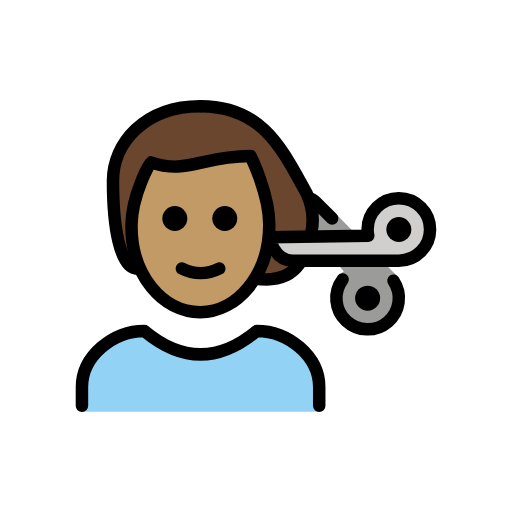
t = 0.00 s
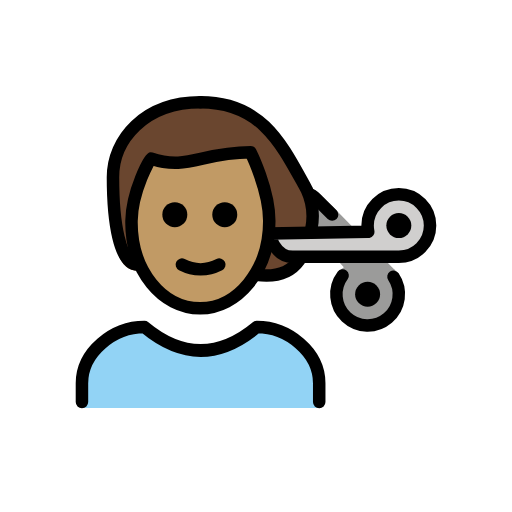
t = 0.79 s
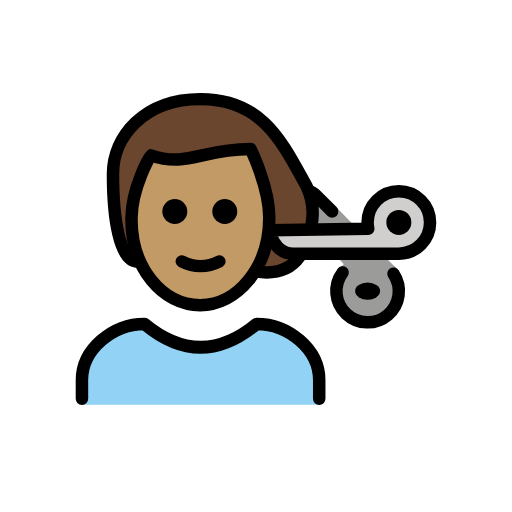
t = 1.43 s
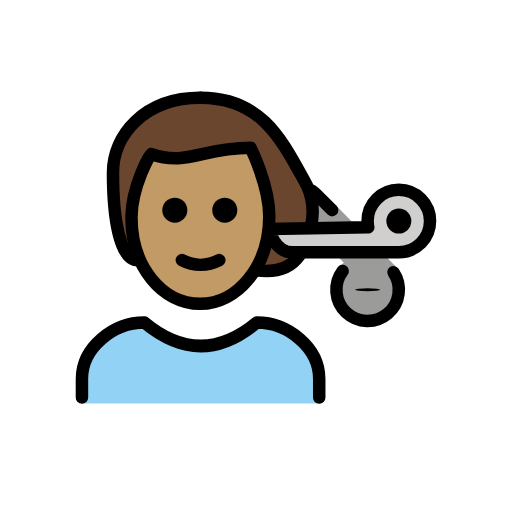
t = 2.10 s
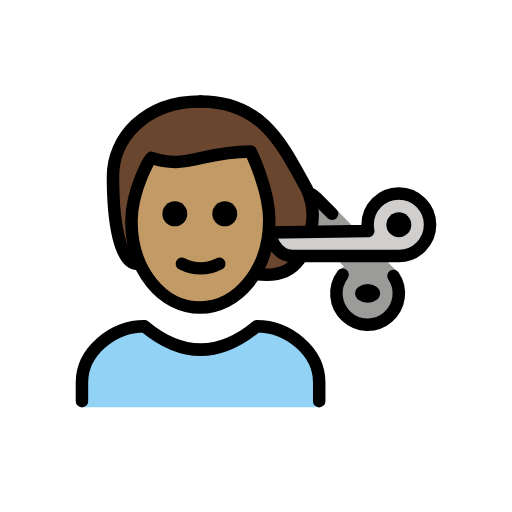
t = 2.85 s
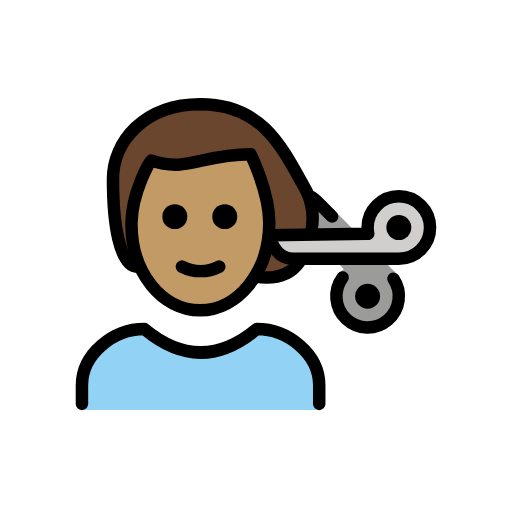
t = 3.41 s

The animated SVG that drew these frames (rendered in a browser with its animation timeline set to each time). Animation: 2 SMIL elements (animateTransform=2); one cycle of 4.20 s, repeats indefinitely.

<?xml version='1.0' encoding='utf-8'?>
<svg xmlns="http://www.w3.org/2000/svg" id="emoji" viewBox="-5 -5 82 82" width="200" height="200" role="img">
  <title>OpenMoji: man getting haircut: medium skin tone</title><g><g id="color">
    <path fill="#92d3f5" d="M8.125,60.9583V57c0-4.9941,5.0078-9,10-9q9,7.5,18,0c4.9941,0,10,4.0059,10,9v3.958" />
    <path fill="#9b9b9a" d="M58.0186,39.9505a5.0006,5.0006,0,1,1-8.1446-.2012L49.375,39l.6875-.5625-2.75-3.0625-1.5-3.625-.1943-4.3286,2.5732,1.2036L57.875,38.5s1.0625.9355,1,1.249" />
    <path fill="#d0cfce" d="M53.875,31.75a5.0351,5.0351,0,0,0,.1006,1L38.125,33s.75,3.75,3.75,3.75h17a5,5,0,1,0-5-5Z" />
  </g>
  <g id="skin">
    <path fill="#c19a65" d="M16.0615,31c0,9,4.9365,14,11,14C32.998,45,38.125,40,38.125,31a12.1332,12.1332,0,0,0-1-5,47.1379,47.1379,0,0,0-1.9992-6,45.9705,45.9705,0,0,1-16,1S16.0615,26,16.0615,31Z" />
  </g>
  <g id="hair">
    <path fill="#6a462f" d="M17.125,39c-4,0-4-6-4-13s4-14,14-14,13.1221,7.0181,17,14c.7061,1.272,1,3,1,6l-7,1c.9457,2.77,2.4606,3.8708,6.2065,4.1,0,0-2.97,2.3692-3.7823,2.3692a49.61,49.61,0,0,0-5.2347,1.2794s4.8257-11.4825,1.054-14.776L35.1258,20l-16.74,1.4532S14.8805,35.347,17.125,39Z" />
  </g>
  <g id="line">
    <circle cx="58.875" cy="31.7503" r="2" />
    <path fill="none" stroke="#000" stroke-linecap="round" stroke-linejoin="round" stroke-width="2" d="M42.9418,37.2734c-1.7488,2.4426-4.5146,2.6959-6.8946,2.3612" />
    <path fill="none" stroke="#000" stroke-linecap="round" stroke-linejoin="round" stroke-width="2" d="M27.125,12c10,0,13.1221,7.0181,17,14a10.2329,10.2329,0,0,1,.7229,6.3871" />
    <path fill="none" stroke="#000" stroke-linecap="round" stroke-linejoin="round" stroke-width="2" d="M8.125,60V57c0-4.9941,5.0078-9,10-9q9,7.5,18,0c4.9941,0,10,4.0059,10,9v3" />
    <path d="M32.998,30a2,2,0,1,1-2-2,2,2,0,0,1,2,2" />
    <path d="M24.998,30a2,2,0,1,1-2-2,2,2,0,0,1,2,2" />
    <path fill="none" stroke="#000" stroke-linecap="round" stroke-linejoin="round" stroke-width="2" d="M24.125,38a6.5535,6.5535,0,0,0,6,0" />
    <path fill="none" stroke="#000" stroke-linecap="round" stroke-linejoin="round" stroke-width="2" d="M53.875,31.75a5.0351,5.0351,0,0,0,.1006,1L38.125,33s.75,3.75,3.75,3.75h17a5,5,0,1,0-5-5Z" />
    <path fill="none" stroke="#000" stroke-linecap="round" stroke-linejoin="round" stroke-width="2" d="M58.0186,39.9505a5.0006,5.0006,0,1,1-8.1446-.2012" />
    <path fill="none" stroke="#000" stroke-linecap="round" stroke-linejoin="round" stroke-width="2" d="M44.6035,26.7405a3.0643,3.0643,0,0,1,.749.4434,3.2181,3.2181,0,0,1,.2657.2378l2.5732,2.5747" />
    <g transform="translate(53.8751 42.7497)"><g><g transform="translate(-53.8751 -42.7497)"><circle cx="53.8751" cy="42.7497" r="1.9995" />
    </g><animateTransform attributeName="transform" type="scale" values="1 1;1 1;1 .12;1 1;1 1" dur="4.2s" repeatCount="indefinite" /></g></g><path fill="none" stroke="#000" stroke-linejoin="round" stroke-width="2" d="M16.0623,31c-.1015,7.999,4.9365,14,11,14,5.9365,0,11.0635-6,11.0635-14,0-5-3-11-3-11-8,0-10,3-16,1C19.1258,21,16.1258,26,16.0623,31Z" />
    <path fill="none" stroke="#000" stroke-linecap="round" stroke-linejoin="round" stroke-width="2" d="M17.0933,38c-3,0-4-7-4-14,0-6,5-12,14-12" />
  </g>
<animateTransform attributeName="transform" type="translate" values="0 0;0 -1.5;0 0" dur="3.8s" repeatCount="indefinite" /></g></svg>
